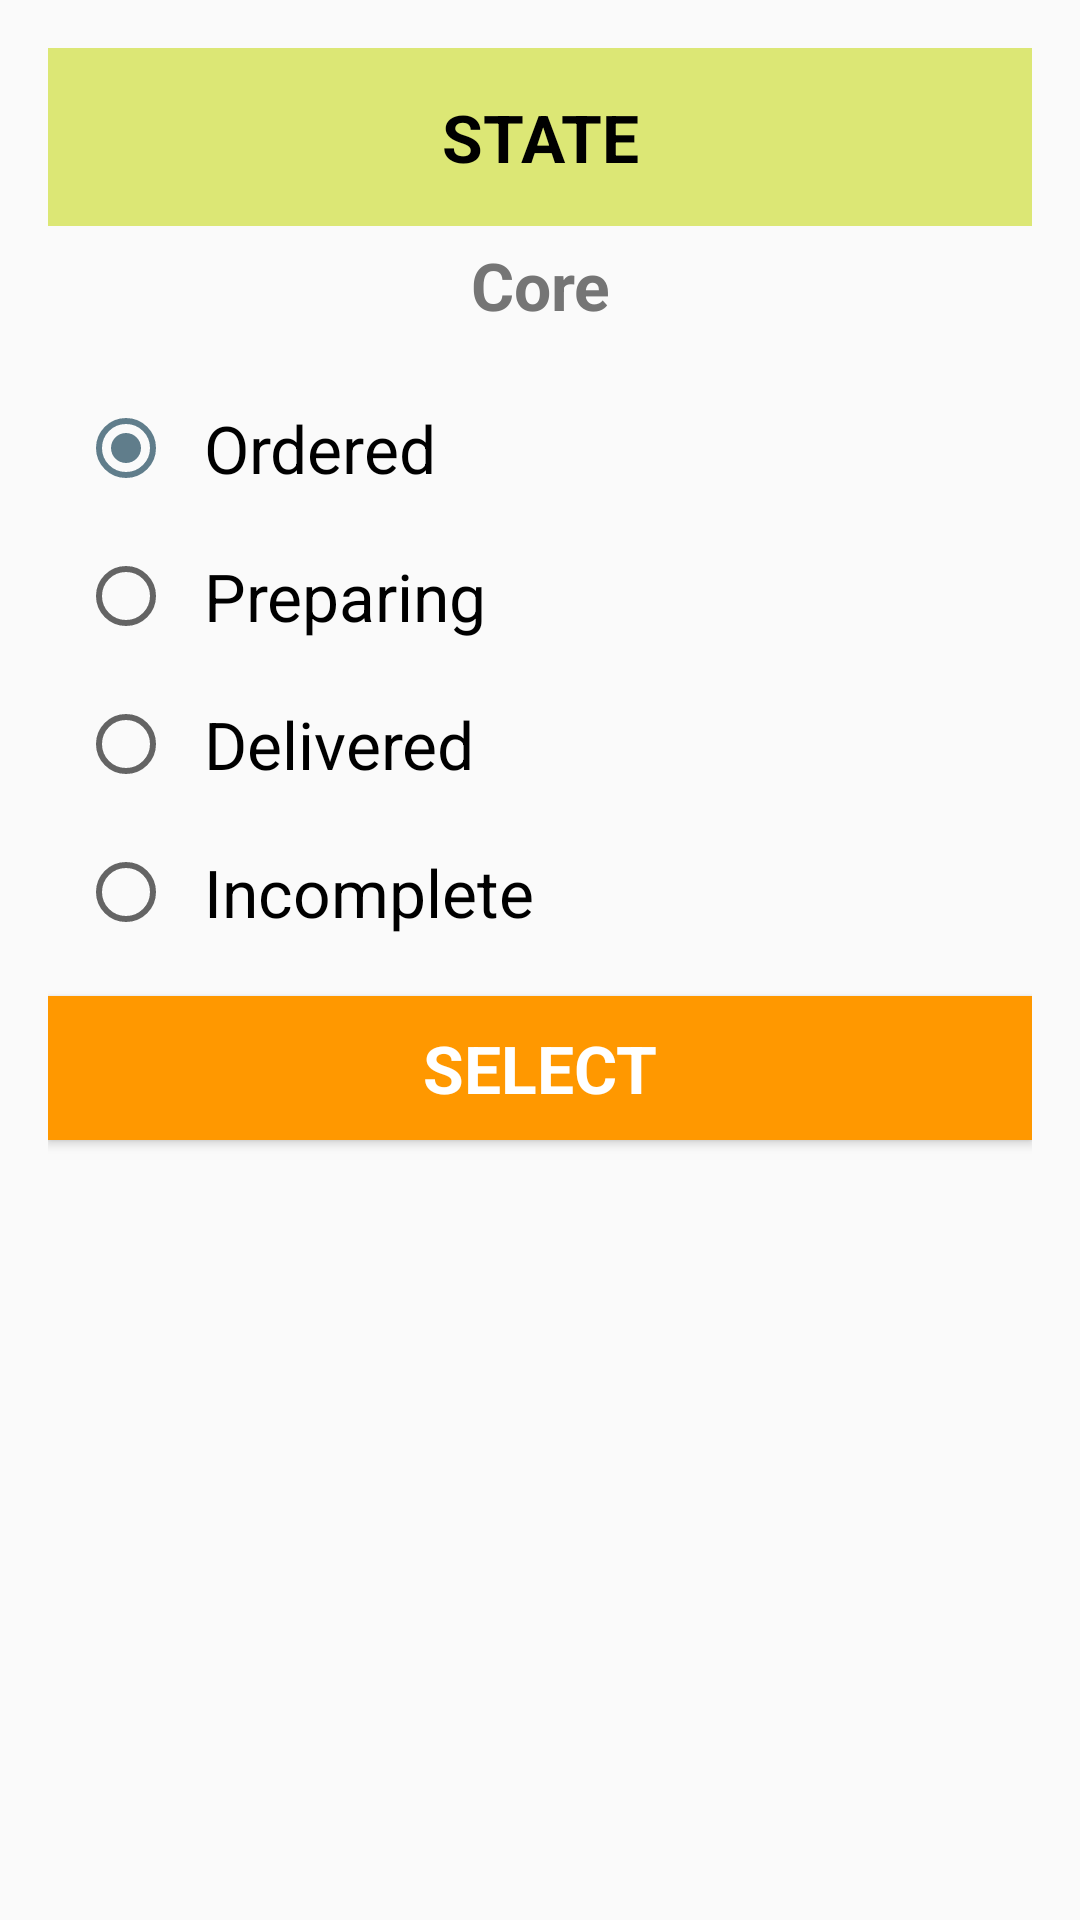

Layout XML and referenced resources for this Android screen:
<!-- AndroidManifest.xml: application theme AppTheme.NoActionBar -->
<!-- res/layout/dialog_state_storehouse.xml -->
<?xml version="1.0" encoding="utf-8"?>
<LinearLayout
    xmlns:android="http://schemas.android.com/apk/res/android"
    android:layout_width="match_parent"
    android:orientation="vertical"
    android:padding="16dp"
    android:layout_height="wrap_content">

    <TextView
        android:layout_width="match_parent"
        android:layout_height="wrap_content"
        style="@style/tittleAlertDialog"
        android:text="State"/>

    <TextView
        android:layout_width="match_parent"
        android:text="Core"
        android:layout_height="wrap_content"
        android:id="@+id/titleStoreItemSelected"
        style="@style/subTittleAlertDialog"/>

    <RadioGroup
        android:layout_width="match_parent"
        android:layout_height="wrap_content"
        android:layout_gravity="center"
        android:orientation="vertical"
        android:padding="10dp"
        android:gravity="center">

        <RadioButton
            android:layout_width="match_parent"
            style="@style/AlertDialog.AppCompat.myStyle"
            android:text="@string/ordered"
            android:checked="true"
            android:layout_height="wrap_content"
            android:id="@+id/radioStore1"/>
        <RadioButton
            android:layout_width="match_parent"
            android:layout_height="wrap_content"
            android:text="@string/preparing"
            style="@style/AlertDialog.AppCompat.myStyle"
            android:id="@+id/radioStore2"/>
        <RadioButton
            android:layout_width="match_parent"
            android:text="@string/delivered"
            android:layout_height="wrap_content"
            style="@style/AlertDialog.AppCompat.myStyle"
            android:id="@+id/radioStore3"/>
        <RadioButton
            android:layout_width="match_parent"
            android:text="@string/incomplete"
            android:layout_height="wrap_content"
            style="@style/AlertDialog.AppCompat.myStyle"
            android:id="@+id/radioStore4"/>
    </RadioGroup>
    <EditText
        android:layout_width="match_parent"
        android:layout_height="wrap_content"
        android:layout_margin="15dp"
        android:hint="Why is it incomplete?"
        android:id="@+id/edtNoOrder"
        android:singleLine="true"
        android:imeOptions="actionDone"
        android:visibility="gone"/>
    <Button
        android:layout_width="match_parent"
        android:layout_height="wrap_content"
        android:text="select"
        android:background="@color/colorPrimary"
        android:textColor="@android:color/white"
        android:textStyle="bold"
        android:textAppearance="?android:textAppearanceLarge"
        android:textAllCaps="true"
        android:id="@+id/btnSelectedState"/>

</LinearLayout>
<!-- resources referenced by this layout -->
<resources>
  <color name="colorPrimary">#FF9800</color>
  <string name="delivered">Delivered</string>
  <string name="incomplete">Incomplete</string>
  <string name="ordered">Ordered</string>
  <string name="preparing">Preparing</string>
  <style name="AlertDialog.AppCompat.myStyle">
          <item name="android:padding">10dp</item>
          <item name="android:textAppearance">?android:textAppearanceLarge</item>
          <item name="android:layout_gravity">center</item>
      </style>
  <style name="subTittleAlertDialog">
          <item name="android:textAppearance">?android:textAppearanceLarge</item>
          <item name="android:textStyle">bold</item>
          <item name="android:gravity">center</item>
          <item name="android:layout_gravity">center</item>
          <item name="android:padding">5dp</item>
          <item name="android:textColor">@color/secondaryText</item>
      </style>
  <style name="tittleAlertDialog">
          <item name="android:textAppearance">?android:textAppearanceLarge</item>
          <item name="textAllCaps">true</item>
          <item name="android:textStyle">bold</item>
          <item name="android:gravity">center</item>
          <item name="android:layout_gravity">center</item>
          <item name="android:padding">15dp</item>
          <item name="android:background">@color/colorPrimaryLight</item>
          <item name="android:textColor">@android:color/black</item>
      </style>
  <style name="AppTheme.NoActionBar">
          <item name="android:windowSharedElementEnterTransition">@android:transition/move</item>
          <item name="android:windowSharedElementExitTransition">@android:transition/move</item>
          <item name="colorPrimary">@color/colorPrimary</item>
          <item name="colorPrimaryDark">@color/colorPrimaryDark</item>
          <item name="colorAccent">@color/colorAccent</item>
          <item name="windowNoTitle">true</item>
      </style>
  <color name="secondaryText">#757575</color>
  <color name="colorPrimaryLight">#dce775</color>
  <color name="colorPrimaryDark">#F57C00</color>
  <color name="colorAccent">#607D8B</color>
</resources>
